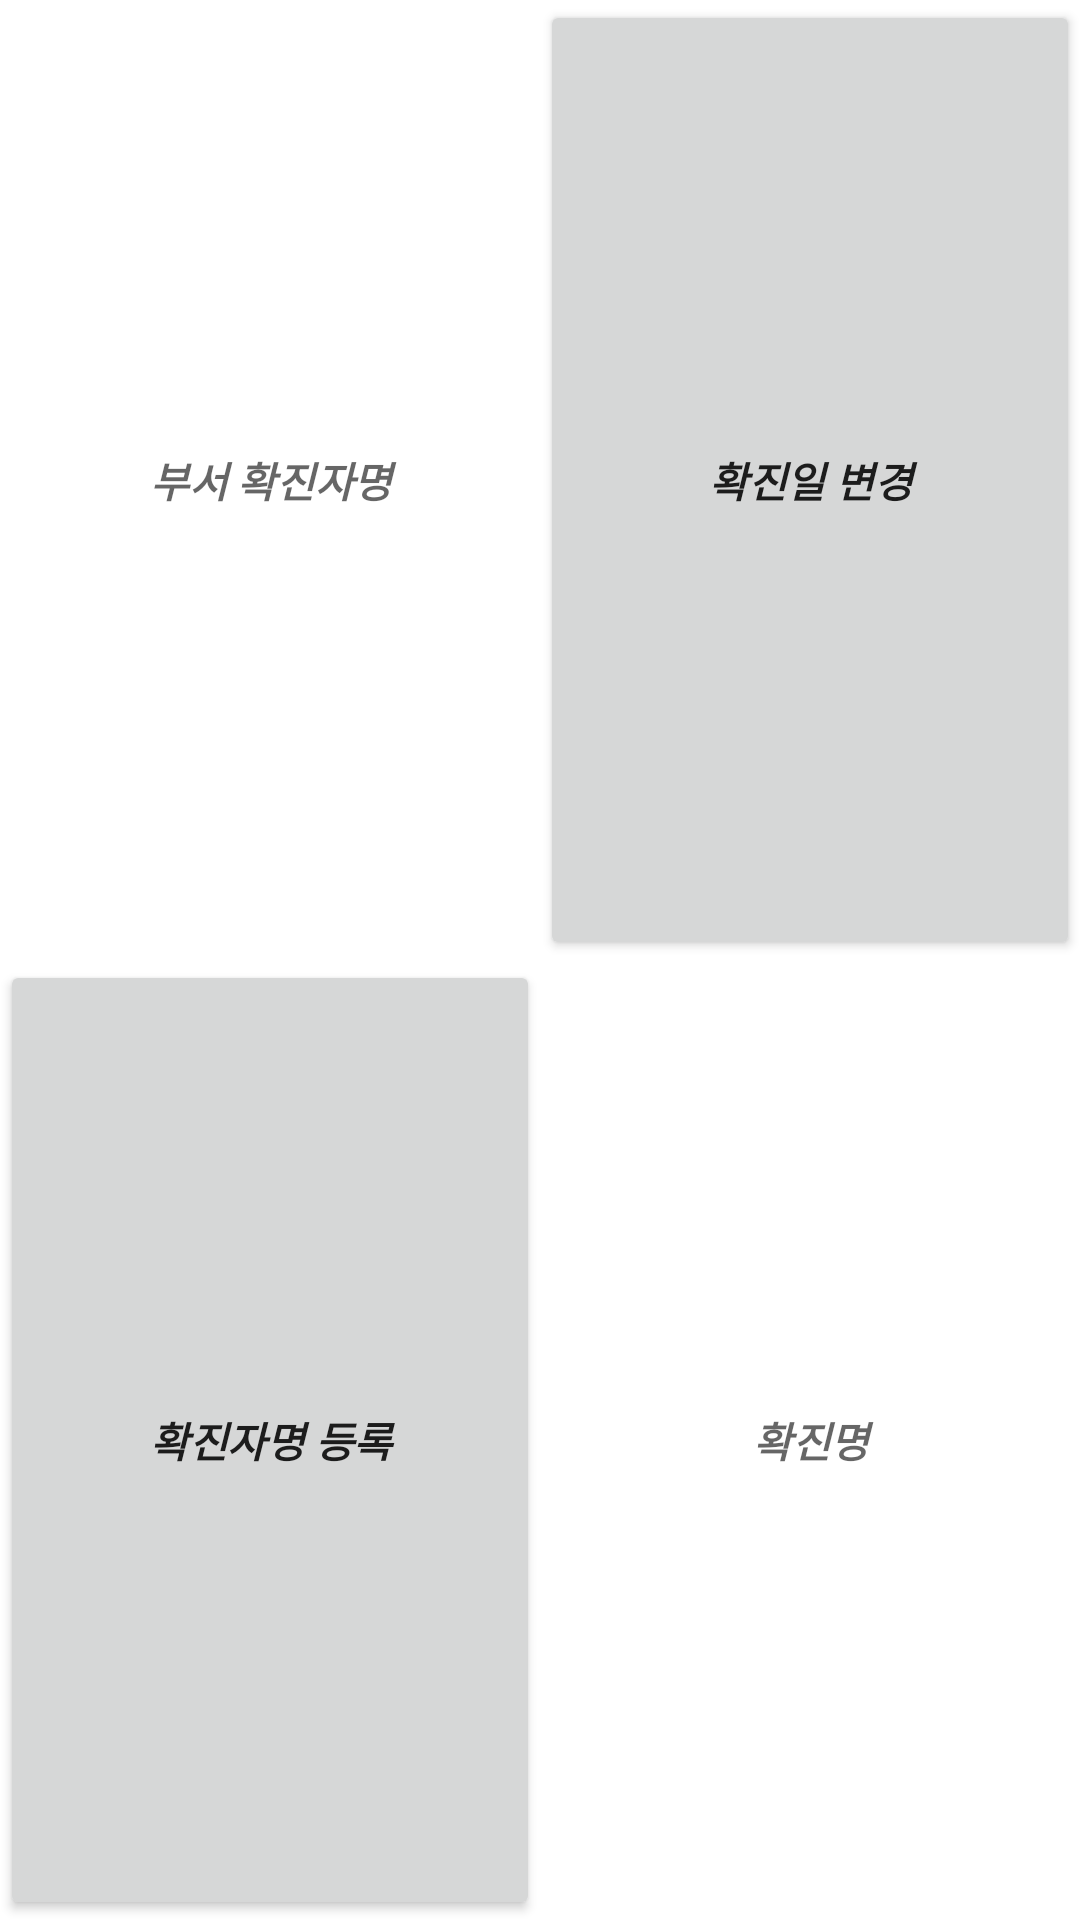

The Android layout XML behind this screen, and the referenced resources:
<!-- AndroidManifest.xml: application theme Theme.FineCovidAlert -->
<!-- res/layout/dialog_regpos.xml -->
<?xml version="1.0" encoding="utf-8"?>
<LinearLayout xmlns:android="http://schemas.android.com/apk/res/android"
    android:layout_width="match_parent"
    android:layout_height="match_parent"
    android:orientation="vertical">

    <LinearLayout
        android:layout_width="match_parent"
        android:layout_height="match_parent"
        android:layout_weight="1"
        android:orientation="horizontal">

        <TextView
            android:id="@+id/dialog_regpos_editDate"
            android:layout_width="match_parent"
            android:layout_height="match_parent"
            android:layout_weight="1"
            android:ems="10"
            android:gravity="center"
            android:hint="부서 확진자명"
            android:inputType="textPersonName"
            android:textStyle="bold|italic" />

        <Button
            android:id="@+id/dialog_regpos_btnDate"
            android:layout_width="match_parent"
            android:layout_height="match_parent"
            android:layout_weight="1"
            android:gravity="center"
            android:text="확진일 변경"
            android:textStyle="bold|italic" />

    </LinearLayout>

    <LinearLayout
        android:layout_width="match_parent"
        android:layout_height="match_parent"
        android:layout_weight="1"
        android:orientation="horizontal">

        <Button
            android:id="@+id/dialog_regpos_btnName"
            android:layout_width="match_parent"
            android:layout_height="match_parent"
            android:layout_weight="1"
            android:gravity="center"
            android:text="확진자명 등록"
            android:textStyle="bold|italic" />

        <TextView
            android:id="@+id/dialog_regpos_editName"
            android:layout_width="match_parent"
            android:layout_height="match_parent"
            android:layout_weight="1"
            android:ems="10"
            android:gravity="center"
            android:hint="확진명"
            android:inputType="textPersonName"
            android:textStyle="bold|italic" />

    </LinearLayout>


</LinearLayout>
<!-- resources referenced by this layout -->
<resources>
  <style name="Theme.FineCovidAlert" parent="Theme.MaterialComponents.DayNight.DarkActionBar">
          
          <item name="colorPrimary">@color/purple_500</item>
          <item name="colorPrimaryVariant">@color/purple_700</item>
          <item name="colorOnPrimary">@color/white</item>
          
          <item name="colorSecondary">@color/teal_200</item>
          <item name="colorSecondaryVariant">@color/teal_700</item>
          <item name="colorOnSecondary">@color/black</item>
          
          <item name="android:statusBarColor" tools:targetApi="l">?attr/colorPrimaryVariant</item>
          
      </style>
  <!-- not gathered from this repository: default colours our renderer supplied (Android Studio template values) -->
  <color name="purple_500">#FF6200EE</color>
  <color name="purple_700">#FF3700B3</color>
  <color name="teal_200">#FF03DAC5</color>
  <color name="teal_700">#FF018786</color>
  <color name="black">#FF000000</color>
  <color name="white">#FFFFFFFF</color>
</resources>
